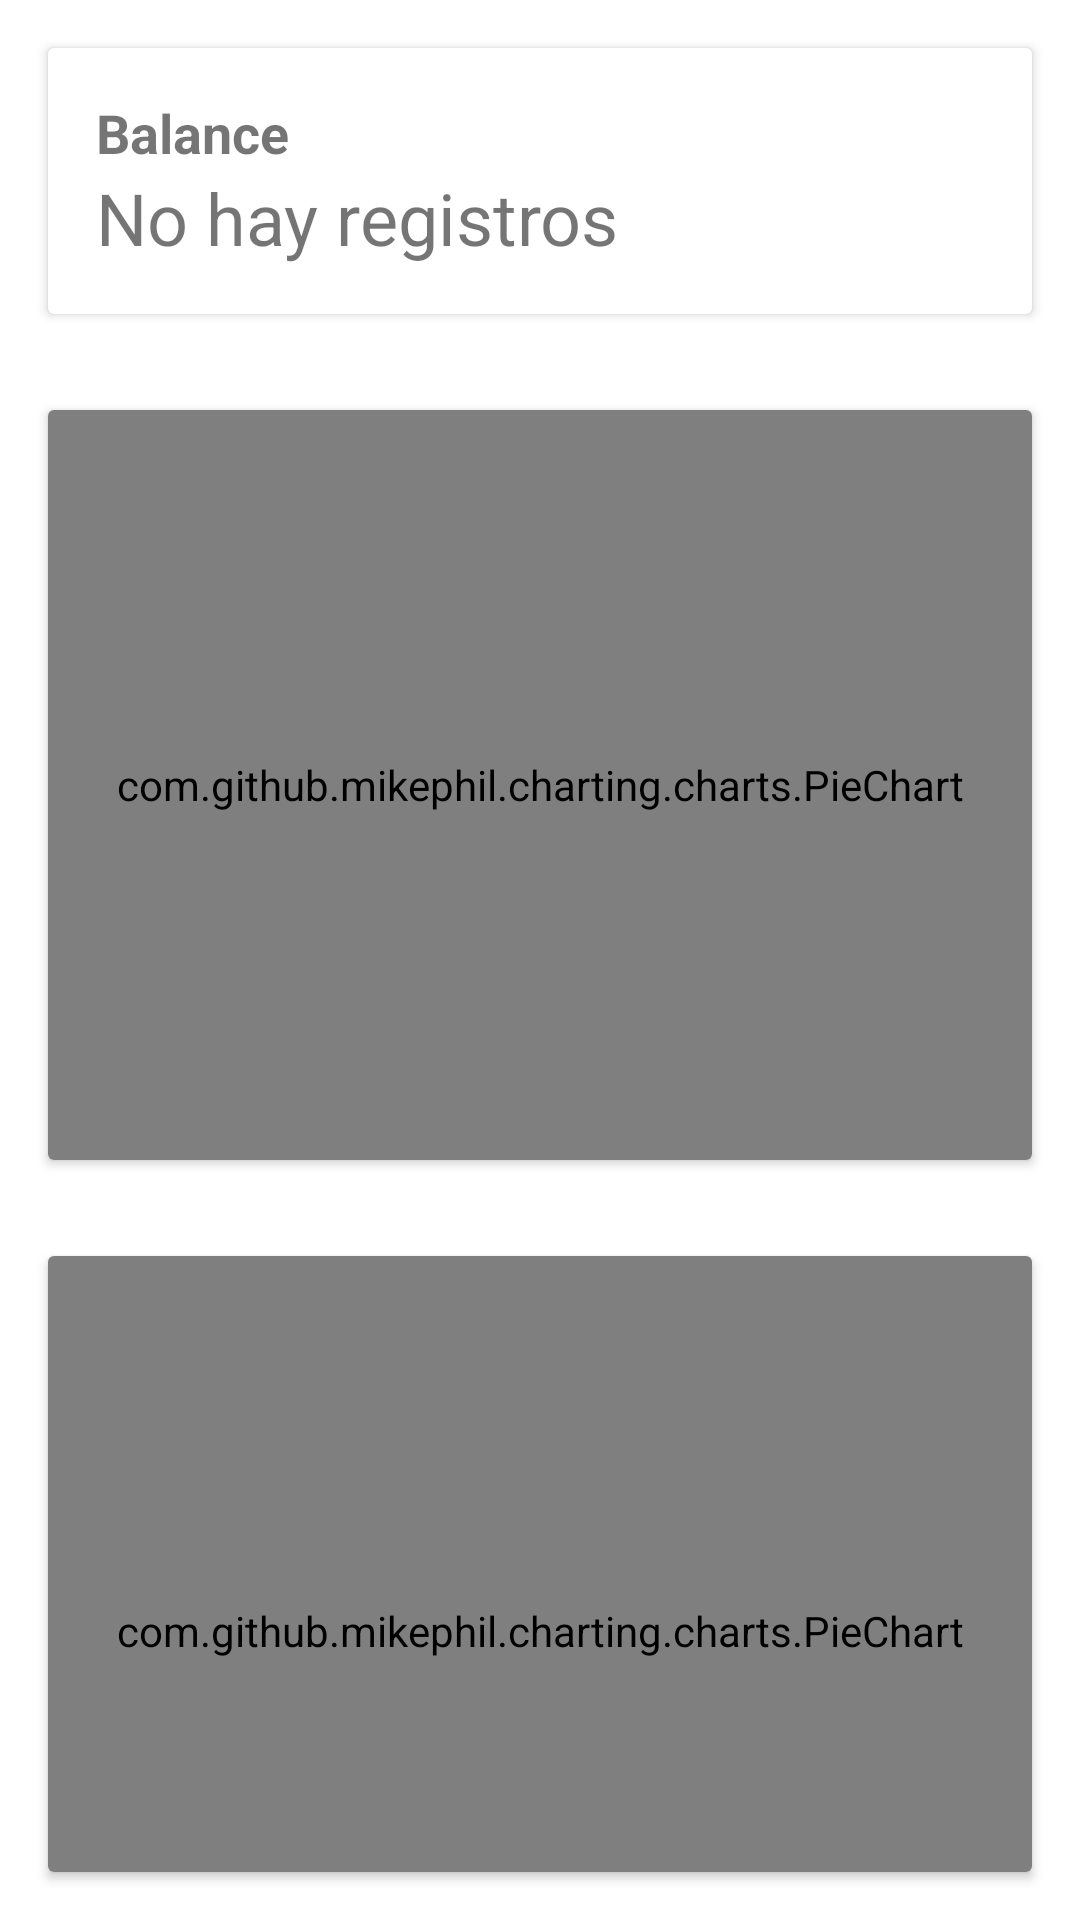

Layout XML and referenced resources for this Android screen:
<!-- AndroidManifest.xml: application theme Theme.My_finance -->
<!-- res/layout/fragment_home.xml -->
<?xml version="1.0" encoding="utf-8"?>
<LinearLayout xmlns:android="http://schemas.android.com/apk/res/android"
    android:layout_width="match_parent"
    android:layout_height="match_parent"
    android:orientation="vertical">

    

    <androidx.cardview.widget.CardView
        android:id="@+id/card_view"
        android:layout_width="match_parent"
        android:layout_height="wrap_content"
        android:layout_margin="16dp">

        <LinearLayout
            android:layout_width="match_parent"
            android:layout_height="wrap_content"
            android:orientation="vertical"
            android:padding="16dp">

            <TextView
                android:id="@+id/text_balance"
                android:layout_width="match_parent"
                android:layout_height="wrap_content"
                android:text="Balance"
                android:textSize="18sp"
                android:textStyle="bold" />

            <TextView
                android:id="@+id/text_amount"
                android:layout_width="match_parent"
                android:layout_height="wrap_content"
                android:text="No hay registros"
                android:textSize="24sp" />
        </LinearLayout>
    </androidx.cardview.widget.CardView>

    <androidx.cardview.widget.CardView
        android:id="@+id/card_view_pie"
        android:layout_width="match_parent"
        android:layout_height="wrap_content"
        android:layout_margin="16dp">

        <com.github.mikephil.charting.charts.PieChart
            android:id="@+id/pie_chart"
            android:layout_width="match_parent"
            android:layout_height="250dp" />

    </androidx.cardview.widget.CardView>

    <androidx.cardview.widget.CardView
        android:id="@+id/card_view_pie_two"
        android:layout_width="match_parent"
        android:layout_height="wrap_content"
        android:layout_margin="16dp">

        <com.github.mikephil.charting.charts.PieChart
            android:id="@+id/pie_chart_two"
            android:layout_width="match_parent"
            android:layout_height="250dp" />

    </androidx.cardview.widget.CardView>

</LinearLayout>
<!-- resources referenced by this layout -->
<resources>
  <style name="Theme.My_finance" parent="Theme.MaterialComponents.DayNight.DarkActionBar">
          
          <item name="colorPrimary">@color/jungle_green</item>
          <item name="colorPrimaryVariant">@color/rob_roy</item>
          <item name="colorOnPrimary">@color/white</item>
          
          <item name="colorSecondary">@color/sandy_brown</item>
          <item name="colorSecondaryVariant">@color/burnt_sienna</item>
          <item name="colorOnSecondary">@color/black</item>
          
          <item name="android:statusBarColor">?attr/colorPrimary</item>
          
      </style>
  <color name="jungle_green">#00818a</color>
  <color name="rob_roy">#47a7bd</color>
  <color name="white">#FFFFFFFF</color>
  <color name="sandy_brown">#fcc14a</color>
  <color name="burnt_sienna">#f57e00</color>
  <color name="black">#FF000000</color>
</resources>
